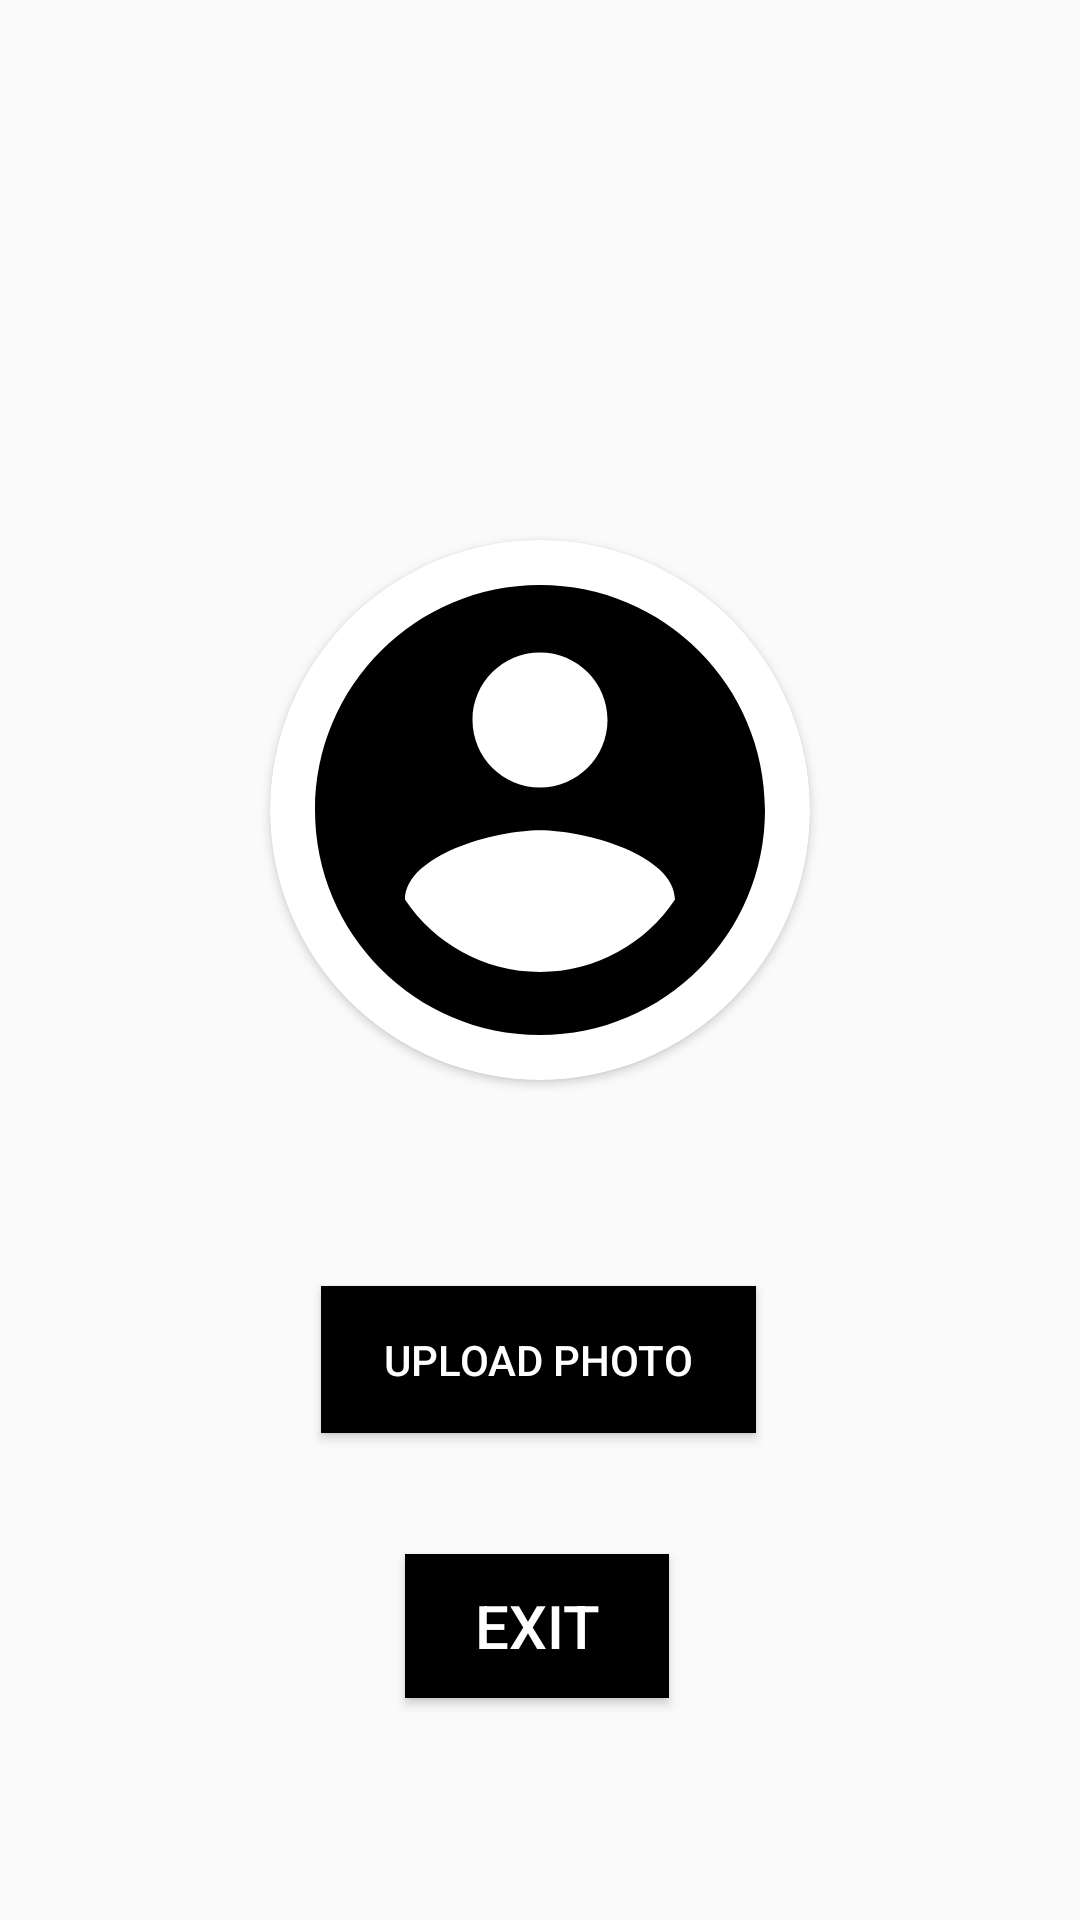

This screen was rendered from an Android layout file. Write that file and the resources it references.
<!-- AndroidManifest.xml: application theme Theme.ChadsChat -->
<!-- res/layout/activity_profile.xml -->
<?xml version="1.0" encoding="utf-8"?>
<androidx.constraintlayout.widget.ConstraintLayout
    xmlns:android="http://schemas.android.com/apk/res/android"
    xmlns:app="http://schemas.android.com/apk/res-auto"
    xmlns:tools="http://schemas.android.com/tools"
    android:layout_width="match_parent"
    android:background="@drawable/backroundimage"
    android:layout_height="match_parent"
    tools:context=".Profile">

    <androidx.cardview.widget.CardView
        android:id="@+id/cardView"
        android:layout_width="180dp"
        android:layout_height="180dp"
        android:layout_marginBottom="100dp"
        app:cardCornerRadius="90dp"
        app:layout_constraintBottom_toBottomOf="parent"
        app:layout_constraintEnd_toEndOf="parent"
        app:layout_constraintStart_toStartOf="parent"
        app:layout_constraintTop_toTopOf="parent">

        <ImageView
            android:id="@+id/profile_img"
            android:layout_width="match_parent"
            android:layout_height="match_parent"
            android:scaleType="centerCrop"
            android:src="@drawable/account_img">

        </ImageView>


    </androidx.cardview.widget.CardView>

    <Button
        android:id="@+id/btnUpload_img"
        android:layout_width="145dp"
        android:layout_height="49dp"
        android:layout_marginTop="36dp"
        android:background="@drawable/buttoncustom"
        android:text="Upload photo"
        android:textColor="@color/white"
        app:layout_constraintBottom_toBottomOf="parent"
        app:layout_constraintEnd_toEndOf="parent"
        app:layout_constraintHorizontal_bias="0.498"
        app:layout_constraintStart_toStartOf="parent"
        app:layout_constraintTop_toBottomOf="@+id/cardView"
        app:layout_constraintVertical_bias="0.168" />

    <Button
        android:id="@+id/Exit"
        android:layout_width="wrap_content"
        android:layout_height="wrap_content"
        android:layout_marginTop="88dp"
        android:background="@drawable/buttoncustom"
        android:text="Exit"
        android:textColor="@color/white"
        android:textSize="20sp"
        app:layout_constraintBottom_toBottomOf="parent"
        app:layout_constraintEnd_toEndOf="@+id/btnUpload_img"
        app:layout_constraintHorizontal_bias="0.491"
        app:layout_constraintStart_toStartOf="@+id/btnUpload_img"
        app:layout_constraintTop_toTopOf="@+id/btnUpload_img"
        app:layout_constraintVertical_bias="0.016" />
</androidx.constraintlayout.widget.ConstraintLayout>
<!-- resources referenced by this layout -->
<resources>
  <!-- drawable account_img (drawable) -->
  <vector android:height="42dp" android:tint="#000000"
      android:viewportHeight="24" android:viewportWidth="24"
      android:width="42dp" xmlns:android="http://schemas.android.com/apk/res/android">
      <path android:fillColor="@android:color/white" android:pathData="M12,2C6.48,2 2,6.48 2,12s4.48,10 10,10 10,-4.48 10,-10S17.52,2 12,2zM12,5c1.66,0 3,1.34 3,3s-1.34,3 -3,3 -3,-1.34 -3,-3 1.34,-3 3,-3zM12,19.2c-2.5,0 -4.71,-1.28 -6,-3.22 0.03,-1.99 4,-3.08 6,-3.08 1.99,0 5.97,1.09 6,3.08 -1.29,1.94 -3.5,3.22 -6,3.22z"/>
  </vector>
  <!-- drawable buttoncustom (drawable) -->
  <?xml version="1.0" encoding="utf-8"?>
  <shape xmlns:android="http://schemas.android.com/apk/res/android"
      android:shape="rectangle">
      <solid android:color="#000000">
  
  </solid>
  </shape>
  <style name="Theme.ChadsChat" parent="Theme.AppCompat.DayNight.DarkActionBar">
          
          <item name="colorPrimary">@color/purple_500</item>
          <item name="colorPrimaryVariant">@color/purple_700</item>
          <item name="colorOnPrimary">@color/white</item>
          
          <item name="colorSecondary">@color/teal_200</item>
          <item name="colorSecondaryVariant">@color/teal_700</item>
          <item name="colorOnSecondary">@color/black</item>
          
          <item name="android:statusBarColor" tools:targetApi="l">?attr/colorPrimaryVariant</item>
          
      </style>
  <!-- not gathered from this repository: default colours our renderer supplied (Android Studio template values) -->
  <color name="purple_500">#FF6200EE</color>
  <color name="purple_700">#FF3700B3</color>
  <color name="teal_200">#FF03DAC5</color>
  <color name="teal_700">#FF018786</color>
  <color name="black">#FF000000</color>
  <color name="white">#FFFFFFFF</color>
</resources>
